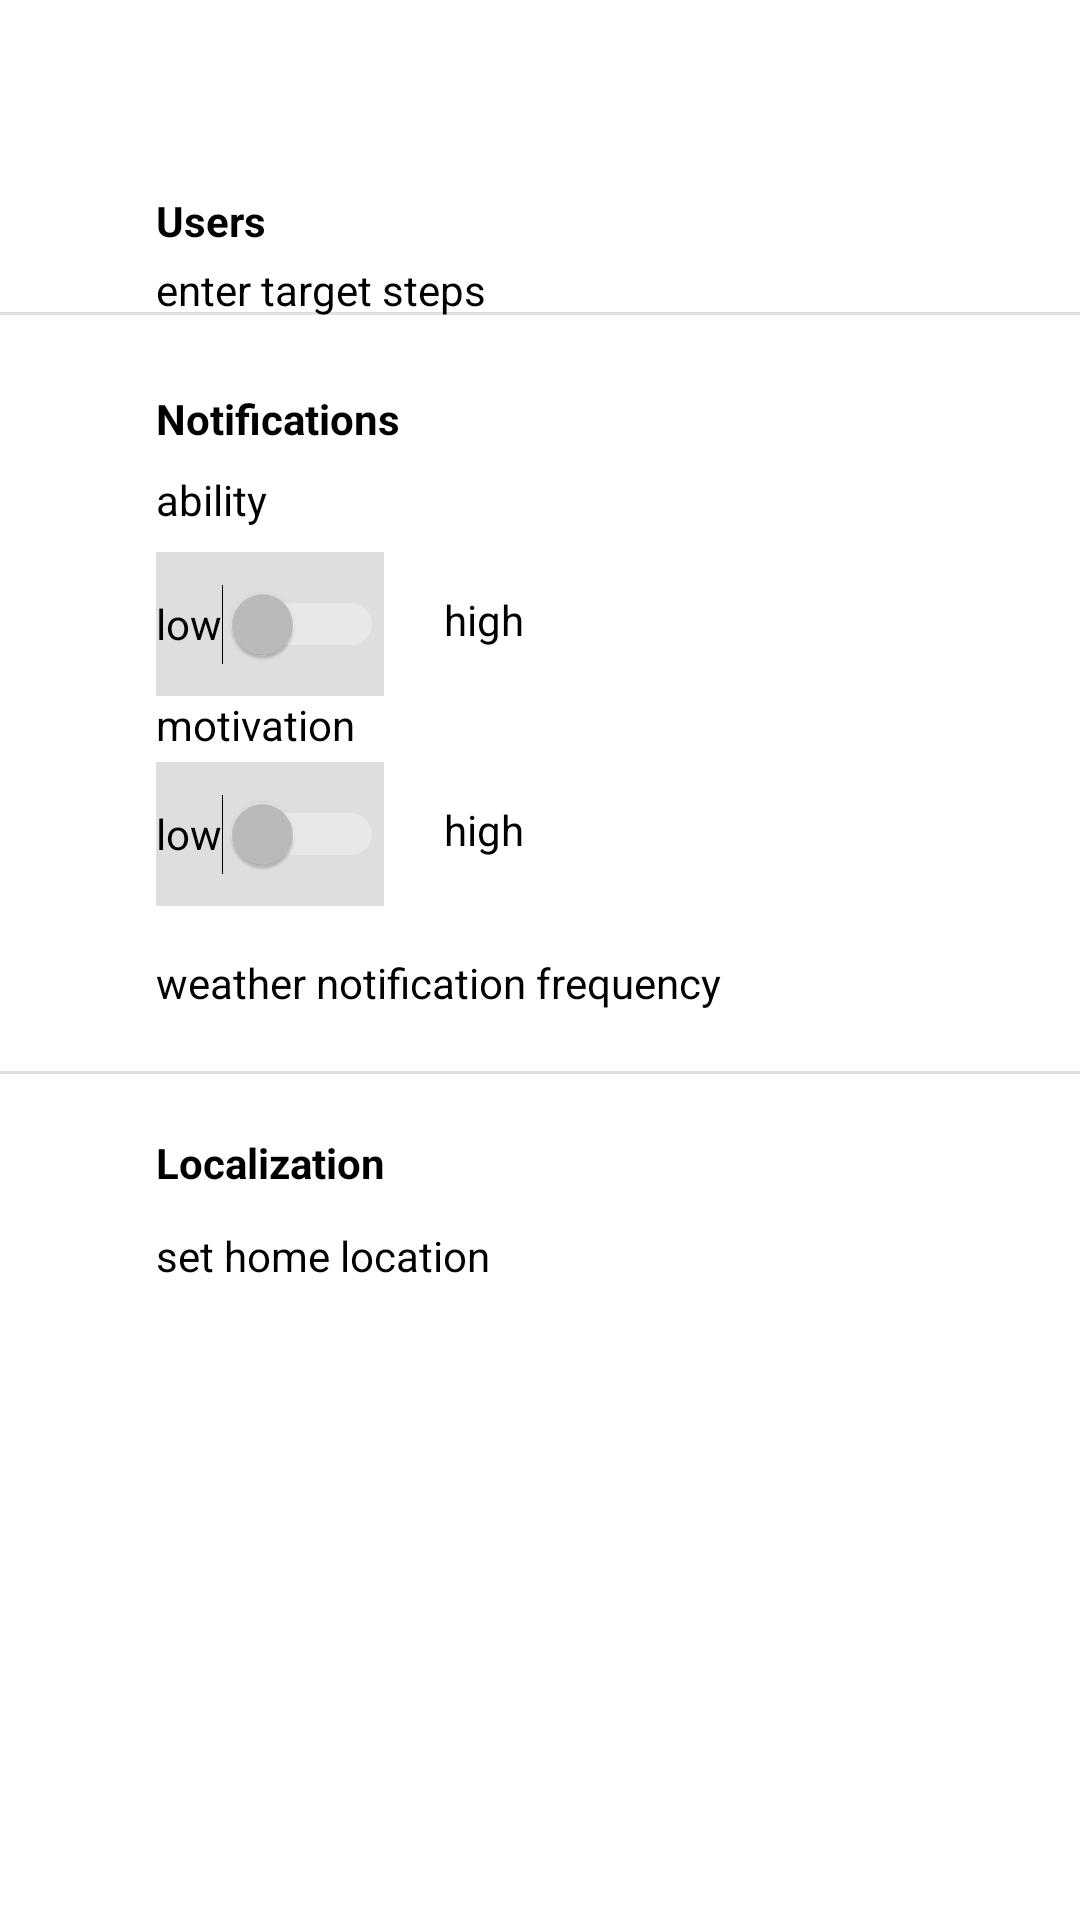

This screen was rendered from an Android layout file. Write that file and the resources it references.
<!-- AndroidManifest.xml: application theme Theme.KeepFit -->
<!-- res/layout/activity_user_settings.xml -->
<?xml version="1.0" encoding="utf-8"?>
<androidx.constraintlayout.widget.ConstraintLayout xmlns:android="http://schemas.android.com/apk/res/android"
    xmlns:app="http://schemas.android.com/apk/res-auto"
    xmlns:tools="http://schemas.android.com/tools"
    android:background="@drawable/background_color"
    android:layout_width="match_parent"
    android:layout_height="match_parent"
    tools:context=".ui.UserSettings">

    <TextView
        android:id="@+id/textView2"
        android:layout_width="wrap_content"
        android:layout_height="wrap_content"
        android:layout_marginStart="52dp"
        android:layout_marginTop="64dp"
        android:text="@string/users_"
        android:textStyle="bold"
        android:textColor="@color/black"
        app:layout_constraintStart_toStartOf="parent"
        app:layout_constraintTop_toTopOf="parent" />

    <TextView
        android:id="@+id/textView3"
        android:layout_width="wrap_content"
        android:layout_height="wrap_content"
        android:layout_marginStart="52dp"
        android:layout_marginTop="4dp"
        android:text="@string/enter_target_steps"
        android:textColor="@color/black"
        app:layout_constraintStart_toStartOf="parent"
        app:layout_constraintTop_toBottomOf="@+id/textView2" />

    <View
        android:id="@+id/divider"
        android:layout_width="409dp"
        android:layout_height="1dp"
        android:backgroundTint="@color/black"
        android:background="?android:attr/listDivider"
        app:layout_constraintBottom_toBottomOf="parent"
        app:layout_constraintStart_toStartOf="parent"
        app:layout_constraintTop_toTopOf="parent"
        app:layout_constraintVertical_bias="0.163" />

    <TextView
        android:id="@+id/textView4"
        android:layout_width="wrap_content"
        android:layout_height="wrap_content"
        android:layout_marginStart="52dp"
        android:layout_marginTop="24dp"
        android:text="@string/notifications_"
        android:textStyle="bold"
        android:textColor="@color/black"
        app:layout_constraintStart_toStartOf="parent"
        app:layout_constraintTop_toBottomOf="@+id/textView3" />

    <TextView
        android:id="@+id/textView5"
        android:layout_width="wrap_content"
        android:layout_height="wrap_content"
        android:layout_marginStart="52dp"
        android:layout_marginTop="8dp"
        android:textColor="@color/black"
        android:text="@string/ability_"
        app:layout_constraintStart_toStartOf="parent"
        app:layout_constraintTop_toBottomOf="@+id/textView4" />

    <Switch
        android:id="@+id/switch1"
        android:layout_width="wrap_content"
        android:layout_height="wrap_content"
        android:layout_marginStart="52dp"
        android:layout_marginTop="8dp"
        android:background="@color/material_dynamic_primary0"
        android:backgroundTint="#DFDEDE"
        android:minHeight="48dp"
        android:text="@string/low_"
        android:textColor="@color/black"
        app:layout_constraintStart_toStartOf="parent"
        app:layout_constraintTop_toBottomOf="@+id/textView5" />

    <TextView
        android:id="@+id/textView6"
        android:layout_width="wrap_content"
        android:layout_height="wrap_content"
        android:layout_marginStart="20dp"
        android:layout_marginTop="21dp"
        android:text="@string/high"
        android:textColor="@color/black"
        app:layout_constraintStart_toEndOf="@+id/switch1"
        app:layout_constraintTop_toBottomOf="@+id/textView5" />

    <TextView
        android:id="@+id/textView7"
        android:layout_width="wrap_content"
        android:layout_height="wrap_content"
        android:layout_marginStart="52dp"
        android:text="@string/motivation_"
        android:textColor="@color/black"
        app:layout_constraintStart_toStartOf="parent"
        app:layout_constraintTop_toBottomOf="@+id/switch1" />

    <Switch
        android:id="@+id/switch2"
        android:layout_width="wrap_content"
        android:layout_height="wrap_content"
        android:layout_marginStart="52dp"
        android:layout_marginTop="3dp"
        android:background="@color/black"
        android:backgroundTint="#DFDEDE"
        android:minHeight="48dp"
        android:text="@string/low"
        android:textColor="@color/black"
        app:layout_constraintStart_toStartOf="parent"
        app:layout_constraintTop_toBottomOf="@+id/textView7" />

    <TextView
        android:id="@+id/textView8"
        android:layout_width="wrap_content"
        android:layout_height="wrap_content"
        android:layout_marginStart="20dp"
        android:layout_marginTop="16dp"
        android:text="@string/high_"
        android:textColor="@color/black"
        app:layout_constraintStart_toEndOf="@+id/switch2"
        app:layout_constraintTop_toBottomOf="@+id/textView7" />

    <TextView
        android:id="@+id/textView9"
        android:layout_width="wrap_content"
        android:layout_height="wrap_content"
        android:layout_marginStart="52dp"
        android:layout_marginTop="16dp"
        android:textColor="@color/black"
        android:text="@string/weather_notification_frequency"
        app:layout_constraintStart_toStartOf="parent"
        app:layout_constraintTop_toBottomOf="@+id/switch2" />

    <View
        android:id="@+id/divider2"
        android:layout_width="409dp"
        android:layout_height="1dp"
        android:background="?android:attr/listDivider"
        android:backgroundTint="@color/black"
        app:layout_constraintBottom_toBottomOf="parent"
        app:layout_constraintStart_toStartOf="parent"
        app:layout_constraintTop_toBottomOf="@+id/textView9"
        app:layout_constraintVertical_bias="0.066" />

    <TextView
        android:id="@+id/textView10"
        android:layout_width="wrap_content"
        android:layout_height="wrap_content"
        android:layout_marginStart="52dp"
        android:layout_marginTop="20dp"
        android:text="@string/localization_"
        android:textColor="@color/black"
        android:textStyle="bold"
        app:layout_constraintStart_toStartOf="parent"
        app:layout_constraintTop_toBottomOf="@+id/divider2" />

    <TextView
        android:id="@+id/textView11"
        android:layout_width="wrap_content"
        android:layout_height="wrap_content"
        android:layout_marginStart="52dp"
        android:layout_marginTop="12dp"
        android:textColor="@color/black"
        android:text="@string/set_home_location"
        app:layout_constraintStart_toStartOf="parent"
        app:layout_constraintTop_toBottomOf="@+id/textView10" />
</androidx.constraintlayout.widget.ConstraintLayout>
<!-- resources referenced by this layout -->
<resources>
  <color name="black">#FF000000</color>
  <!-- drawable background_color (drawable) -->
  <?xml version="1.0" encoding="utf-8"?>
  <shape xmlns:android="http://schemas.android.com/apk/res/android" android:shape="rectangle">
      <gradient
          android:startColor="@color/white"
          android:endColor="@color/white"
          />
  </shape>
  <string name="ability_">ability</string>
  <string name="enter_target_steps">enter target steps</string>
  <string name="high">high</string>
  <string name="high_">high</string>
  <string name="localization_">Localization</string>
  <string name="low">low</string>
  <string name="low_">low</string>
  <string name="motivation_">motivation</string>
  <string name="notifications_">Notifications</string>
  <string name="set_home_location">set home location</string>
  <string name="users_">Users</string>
  <string name="weather_notification_frequency">weather notification frequency</string>
  <style name="Theme.KeepFit" parent="Theme.MaterialComponents.NoActionBar">
          
          <item name="colorPrimary">@color/purple_500</item>
          <item name="colorPrimaryVariant">@color/purple_700</item>
          <item name="colorOnPrimary">@color/white</item>
          
          <item name="colorSecondary">@color/teal_200</item>
          <item name="colorSecondaryVariant">@color/teal_700</item>
          <item name="colorOnSecondary">@color/black</item>
          
          <item name="android:statusBarColor">?attr/colorPrimaryVariant</item>
          
      </style>
  <color name="white">#FFFFFFFF</color>
  <color name="purple_500">#FF9E22</color>
  <color name="purple_700">#F47100</color>
  <color name="teal_200">#FF03DAC5</color>
  <color name="teal_700">#FF018786</color>
</resources>
